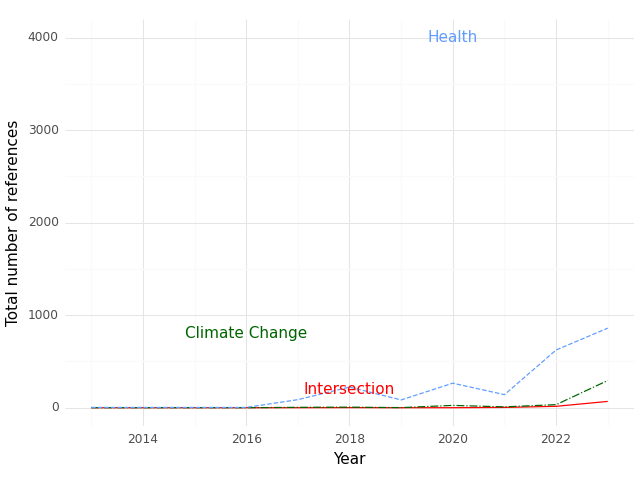

Data behind this chart, as committed beside it:
, Year, intersection, health, climate
0, 2013, 0.0, 3.0, 0.0
1, 2014, 0.0, 3.0, 0.0
2, 2015, 0.0, 3.0, 0.0
3, 2016, 0.0, 3.0, 0.0
4, 2017, 0.0, 87.0, 4.0
5, 2018, 1.0, 223.0, 6.0
6, 2019, 0.0, 84.0, 1.0
7, 2020, 0.0, 265.0, 25.0
8, 2021, 3.0, 141.0, 9.0
9, 2022, 15.0, 624.0, 33.0
10, 2023, 68.0, 860.0, 294.0
